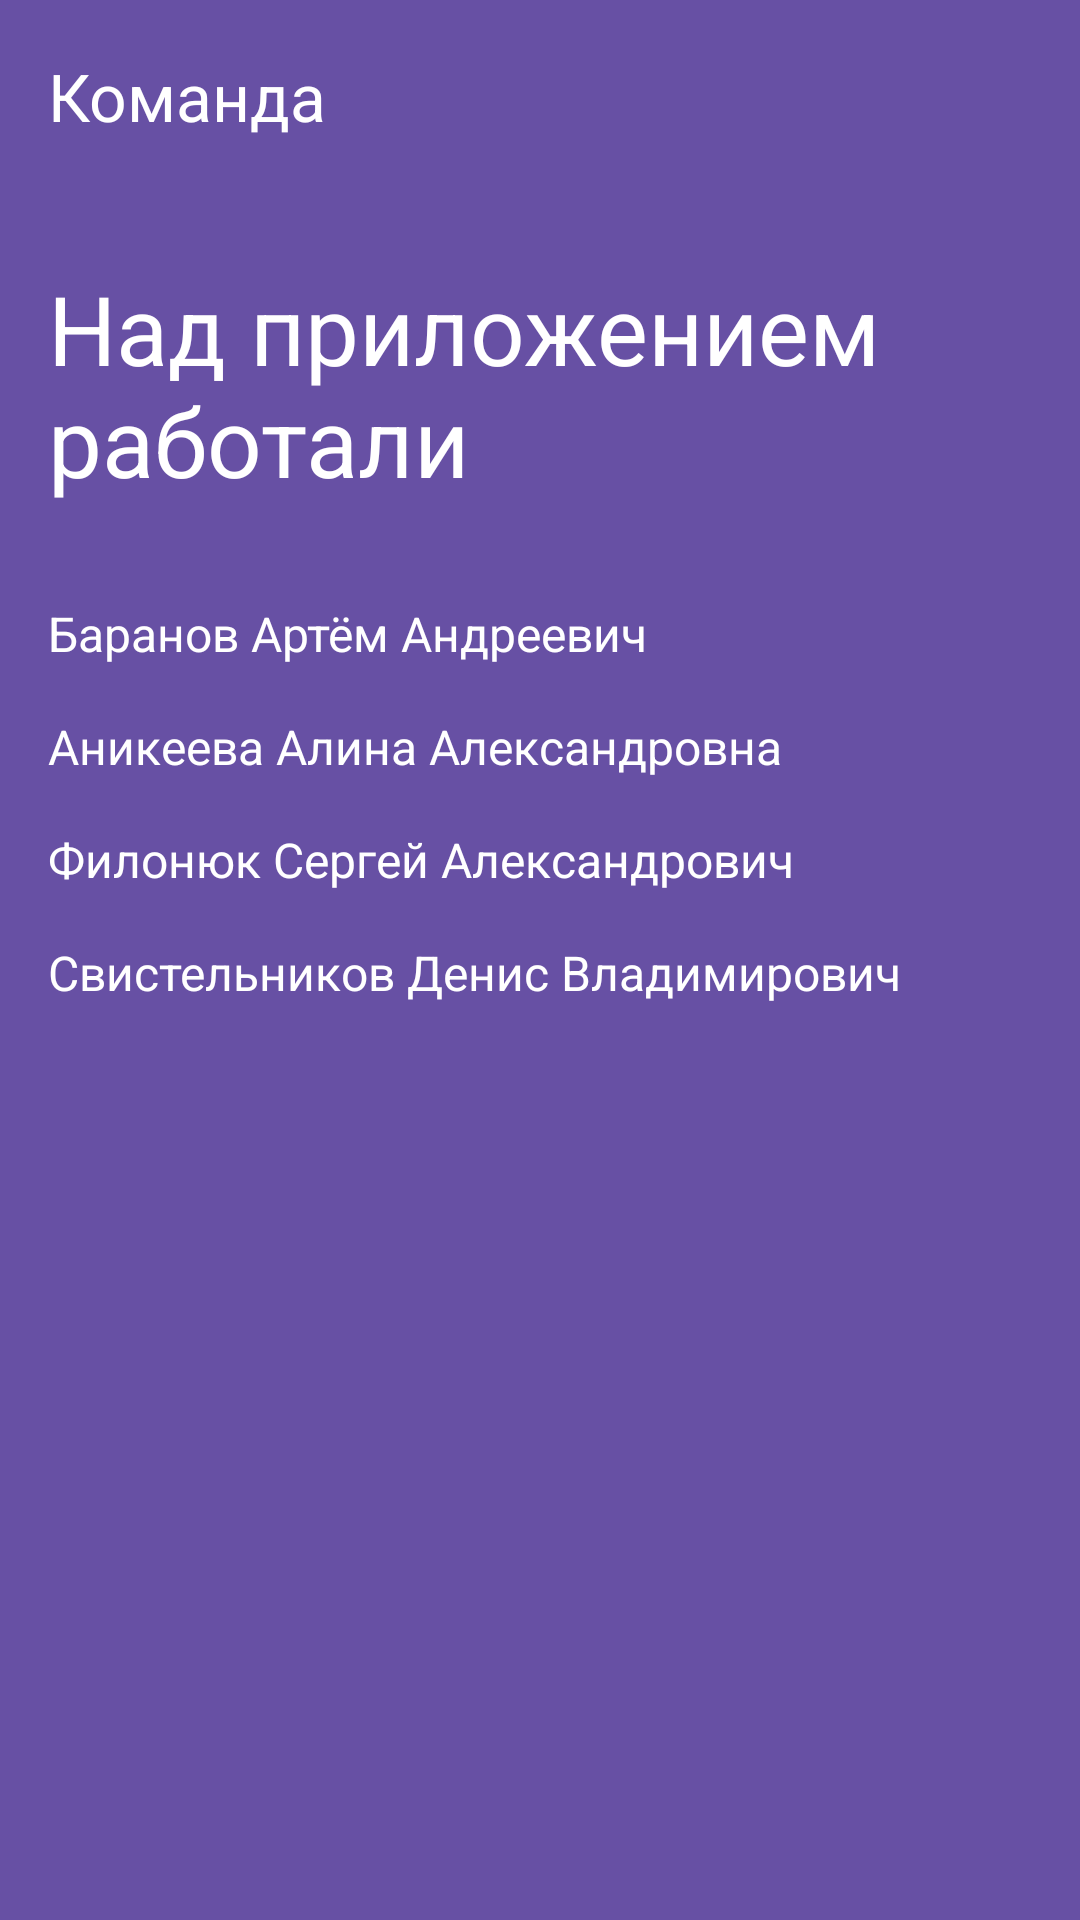

The Android layout XML behind this screen, and the referenced resources:
<!-- AndroidManifest.xml: application theme Base.Theme.PracticumAndroidDiploma -->
<!-- res/layout/fragment_team.xml -->
<?xml version="1.0" encoding="utf-8"?>
<LinearLayout xmlns:android="http://schemas.android.com/apk/res/android"
    xmlns:app="http://schemas.android.com/apk/res-auto"
    xmlns:tools="http://schemas.android.com/tools"
    android:layout_width="match_parent"
    android:layout_height="match_parent"
    android:background="?attr/colorPrimary"
    android:orientation="vertical"
    tools:context=".ui.team.TeamFragment">

    <androidx.appcompat.widget.Toolbar
        android:id="@+id/toolbar"
        android:layout_width="match_parent"
        android:layout_height="@dimen/toolbar_height"
        app:title="@string/team_screen_title"
        app:titleTextAppearance="@style/h3_text_style" />

    <TextView
        android:layout_width="match_parent"
        android:layout_height="wrap_content"
        android:layout_marginHorizontal="@dimen/main_horizontal_margin"
        android:layout_marginTop="@dimen/developers_header_margin_top"
        android:layout_marginBottom="@dimen/developers_header_margin_bottom"
        android:text="@string/developers_header"
        android:textAppearance="@style/h2_text_style" />

    <TextView
        android:layout_width="match_parent"
        android:layout_height="wrap_content"
        android:layout_marginHorizontal="@dimen/main_horizontal_margin"
        android:layout_marginBottom="@dimen/developers_vertical_margin"
        android:text="@string/developer_artyom_name"
        android:textAppearance="@style/h4_text_style" />

    <TextView
        android:layout_width="match_parent"
        android:layout_height="wrap_content"
        android:layout_marginHorizontal="@dimen/main_horizontal_margin"
        android:layout_marginBottom="@dimen/developers_vertical_margin"
        android:text="@string/developer_alina_name"
        android:textAppearance="@style/h4_text_style" />

    <TextView
        android:layout_width="match_parent"
        android:layout_height="wrap_content"
        android:layout_marginHorizontal="@dimen/main_horizontal_margin"
        android:layout_marginBottom="@dimen/developers_vertical_margin"
        android:text="@string/developer_sergey_name"
        android:textAppearance="@style/h4_text_style" />

    <TextView
        android:layout_width="match_parent"
        android:layout_height="wrap_content"
        android:layout_marginHorizontal="@dimen/main_horizontal_margin"
        android:layout_marginBottom="@dimen/developers_vertical_margin"
        android:text="@string/developer_denis_name"
        android:textAppearance="@style/h4_text_style" />

</LinearLayout>
<!-- resources referenced by this layout -->
<resources>
  <dimen name="developers_header_margin_bottom">32dp</dimen>
  <dimen name="developers_header_margin_top">24dp</dimen>
  <dimen name="developers_vertical_margin">16dp</dimen>
  <dimen name="main_horizontal_margin">16dp</dimen>
  <dimen name="toolbar_height">64dp</dimen>
  <string name="developer_alina_name">Аникеева Алина Александровна</string>
  <string name="developer_artyom_name">Баранов Артём Андреевич</string>
  <string name="developer_denis_name">Свистельников Денис Владимирович</string>
  <string name="developer_sergey_name">Филонюк Сергей Александрович</string>
  <string name="developers_header">Над приложением работали</string>
  <string name="team_screen_title">Команда</string>
  <style name="h2_text_style">
          <item name="fontFamily">@font/ys_display_bold</item>
          <item name="android:textSize">@dimen/h2_text_size</item>
          <item name="android:fontWeight">700</item>
          <item name="android:textColor">?attr/colorOnPrimary</item>
      </style>
  <style name="h3_text_style">
          <item name="fontFamily">@font/ys_display_medium</item>
          <item name="android:textSize">@dimen/h3_text_size</item>
          <item name="android:fontWeight">500</item>
          <item name="android:textColor">?attr/colorOnPrimary</item>
      </style>
  <style name="h4_text_style">
          <item name="fontFamily">@font/ys_display_medium</item>
          <item name="android:textSize">@dimen/h4_text_size</item>
          <item name="android:fontWeight">500</item>
          <item name="android:textColor">?attr/colorOnPrimary</item>
      </style>
  <style name="Base.Theme.PracticumAndroidDiploma" parent="Theme.Material3.DayNight.NoActionBar">
          
          
      </style>
  <dimen name="h2_text_size">32sp</dimen>
  <dimen name="h3_text_size">22sp</dimen>
  <dimen name="h4_text_size">16sp</dimen>
</resources>
